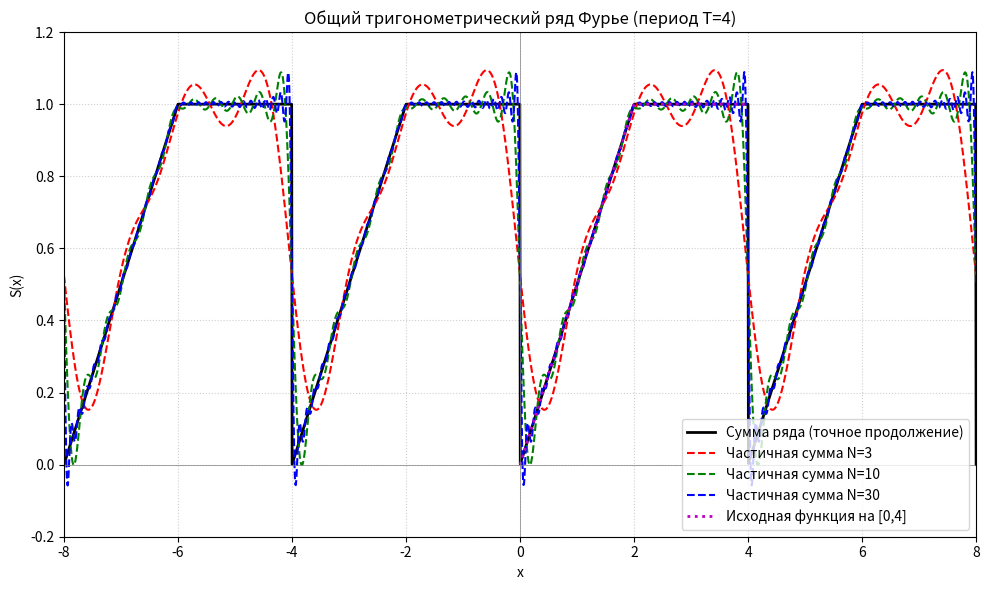
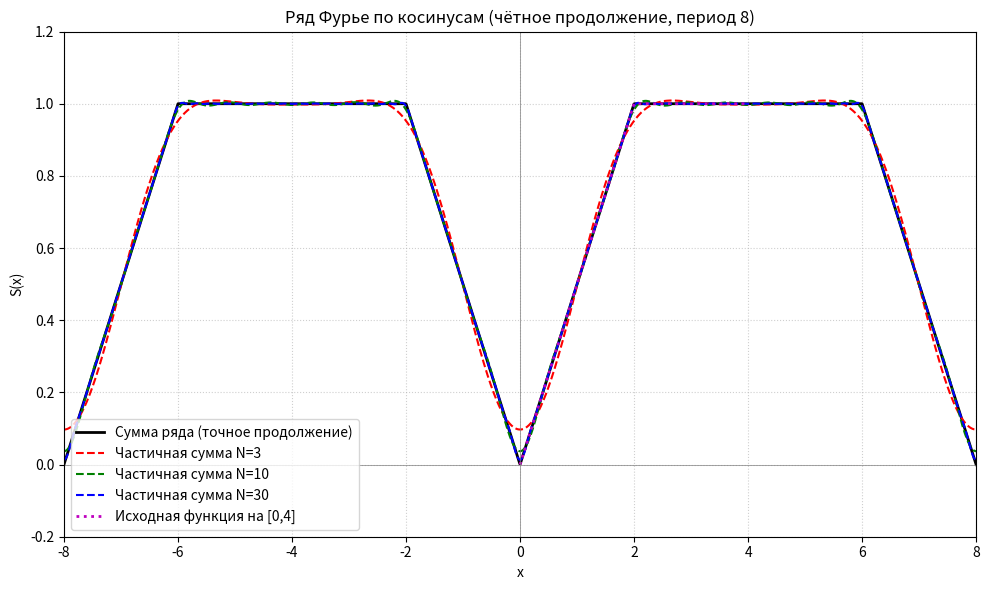
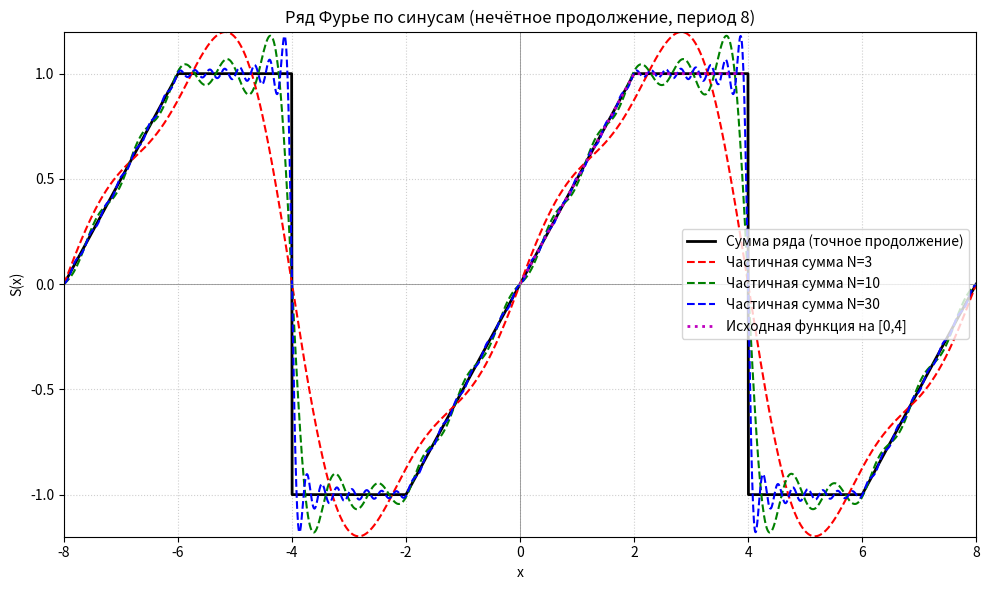
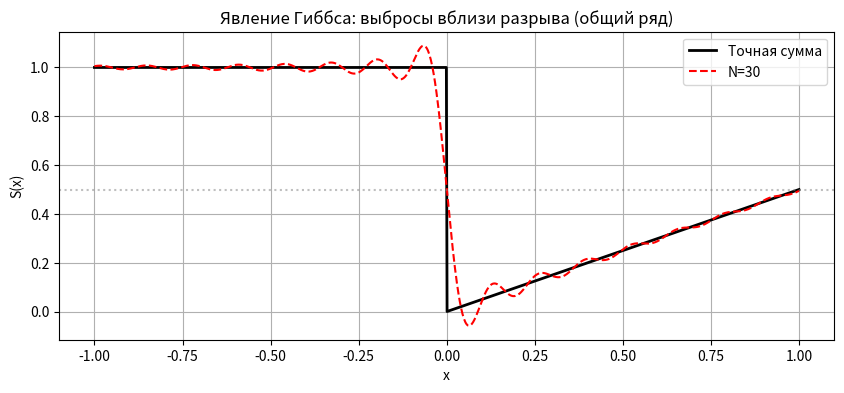

These charts were generated, in order, by the following Python code:
import numpy as np
import matplotlib.pyplot as plt

def f_orig(x):
    if 0 <= x < 2:
        return x/2
    elif 2 <= x <= 4:
        return 1
    else:
        return None

def S_general_exact(x):
    x_mod = x % 4
    # Приводим к [0,4)
    x_mod = np.where(x_mod < 0, x_mod + 4, x_mod)
    # Используем np.select для трёх условий
    condlist = [x_mod < 2, (x_mod >= 2) & (x_mod < 4), np.isclose(x_mod, 0) | np.isclose(x_mod, 4)]
    choicelist = [x_mod/2, 1, 0.5]
    return np.select(condlist, choicelist, default=0.5)

def S_general_partial(x, N):
    s = 0.75 * np.ones_like(x)
    for n in range(1, N+1):
        arg = n * np.pi * x / 2
        s += (-1/(n*np.pi)) * np.sin(arg)
        if n % 2 == 1:
            a_n = -2/(n*n * np.pi*np.pi)
            s += a_n * np.cos(arg)
    return s

def S_cos_exact(x):
    x_mod = x % 8
    x_mod = np.where(x_mod < 0, x_mod + 8, x_mod)
    x_mod = np.where(x_mod > 4, 8 - x_mod, x_mod)
    condlist = [x_mod < 2, (x_mod >= 2) & (x_mod <= 4)]
    choicelist = [x_mod/2, 1]
    return np.select(condlist, choicelist, default=1)

def S_cos_partial(x, N):
    s = 0.75 * np.ones_like(x)
    for n in range(1, N+1):
        arg = n * np.pi * x / 4
        if n % 4 == 0:
            an = 0
        elif n % 4 == 2:
            an = -8/(n*n * np.pi*np.pi)
        else:
            an = -4/(n*n * np.pi*np.pi)
        s += an * np.cos(arg)
    return s

def S_sin_exact(x):
    x_mod = x % 8
    x_mod = np.where(x_mod < 0, x_mod + 8, x_mod)
    sign = np.where(x_mod > 4, -1, 1)
    x_mod = np.where(x_mod > 4, 8 - x_mod, x_mod)
    val = np.select([x_mod < 2, (x_mod >= 2) & (x_mod < 4)], [x_mod/2, 1], default=1)
    val = np.where(np.isclose(x_mod, 0) | np.isclose(x_mod, 4), 0, val)
    return sign * val

def S_sin_partial(x, N):
    s = np.zeros_like(x)
    for n in range(1, N+1):
        arg = n * np.pi * x / 4
        if n % 2 == 0:
            bn = -2/(n * np.pi)
        else:
            k = (n-1)//2
            bn = 2/(n*np.pi) + 4*(-1)**k/(n*n * np.pi*np.pi)
        s += bn * np.sin(arg)
    return s

def plot_fourier_series(title, x_vals, exact_func, partial_func, N_list, ylim, save_name):
    plt.figure(figsize=(10, 6))
    y_exact = exact_func(x_vals)   # теперь exact_func работает с массивом
    plt.plot(x_vals, y_exact, 'k-', linewidth=2, label='Сумма ряда (точное продолжение)')
    
    colors = ['r', 'g', 'b']
    for N, col in zip(N_list, colors):
        y_partial = partial_func(x_vals, N)
        plt.plot(x_vals, y_partial, col+'--', linewidth=1.5, label=f'Частичная сумма N={N}')
    
    if 'общего' not in title:
        x_orig = np.linspace(0, 4, 500)
        y_orig = [f_orig(xi) for xi in x_orig]
        plt.plot(x_orig, y_orig, 'm:', linewidth=2, label='Исходная функция на [0,4]')
    
    plt.axhline(0, color='gray', linewidth=0.5)
    plt.axvline(0, color='gray', linewidth=0.5)
    plt.grid(True, linestyle=':', alpha=0.6)
    plt.xlabel('x')
    plt.ylabel('S(x)')
    plt.title(title)
    plt.legend(loc='best')
    plt.xlim(-8, 8)
    plt.ylim(ylim)
    plt.tight_layout()
    plt.savefig(save_name, dpi=150)
    plt.show()

x = np.linspace(-8, 8, 2000)
N_list = [3, 10, 30]

plot_fourier_series('Общий тригонометрический ряд Фурье (период T=4)',
                    x, S_general_exact, S_general_partial, N_list,
                    ylim=(-0.2, 1.2), save_name='general_fourier.png')

plot_fourier_series('Ряд Фурье по косинусам (чётное продолжение, период 8)',
                    x, S_cos_exact, S_cos_partial, N_list,
                    ylim=(-0.2, 1.2), save_name='cosine_fourier.png')

plot_fourier_series('Ряд Фурье по синусам (нечётное продолжение, период 8)',
                    x, S_sin_exact, S_sin_partial, N_list,
                    ylim=(-1.2, 1.2), save_name='sine_fourier.png')

plt.figure(figsize=(10, 4))
x_zoom = np.linspace(-1, 1, 1000)
y_exact_zoom = S_general_exact(x_zoom)
y_partial_zoom = S_general_partial(x_zoom, 30)
plt.plot(x_zoom, y_exact_zoom, 'k-', linewidth=2, label='Точная сумма')
plt.plot(x_zoom, y_partial_zoom, 'r--', linewidth=1.5, label='N=30')
plt.axhline(0.5, color='gray', linestyle=':', alpha=0.5)
plt.title('Явление Гиббса: выбросы вблизи разрыва (общий ряд)')
plt.xlabel('x'); plt.ylabel('S(x)')
plt.legend(); plt.grid(True)
plt.savefig('gibbs_phenomenon.png', dpi=150)
plt.show()

print("Все графики сохранены.")
